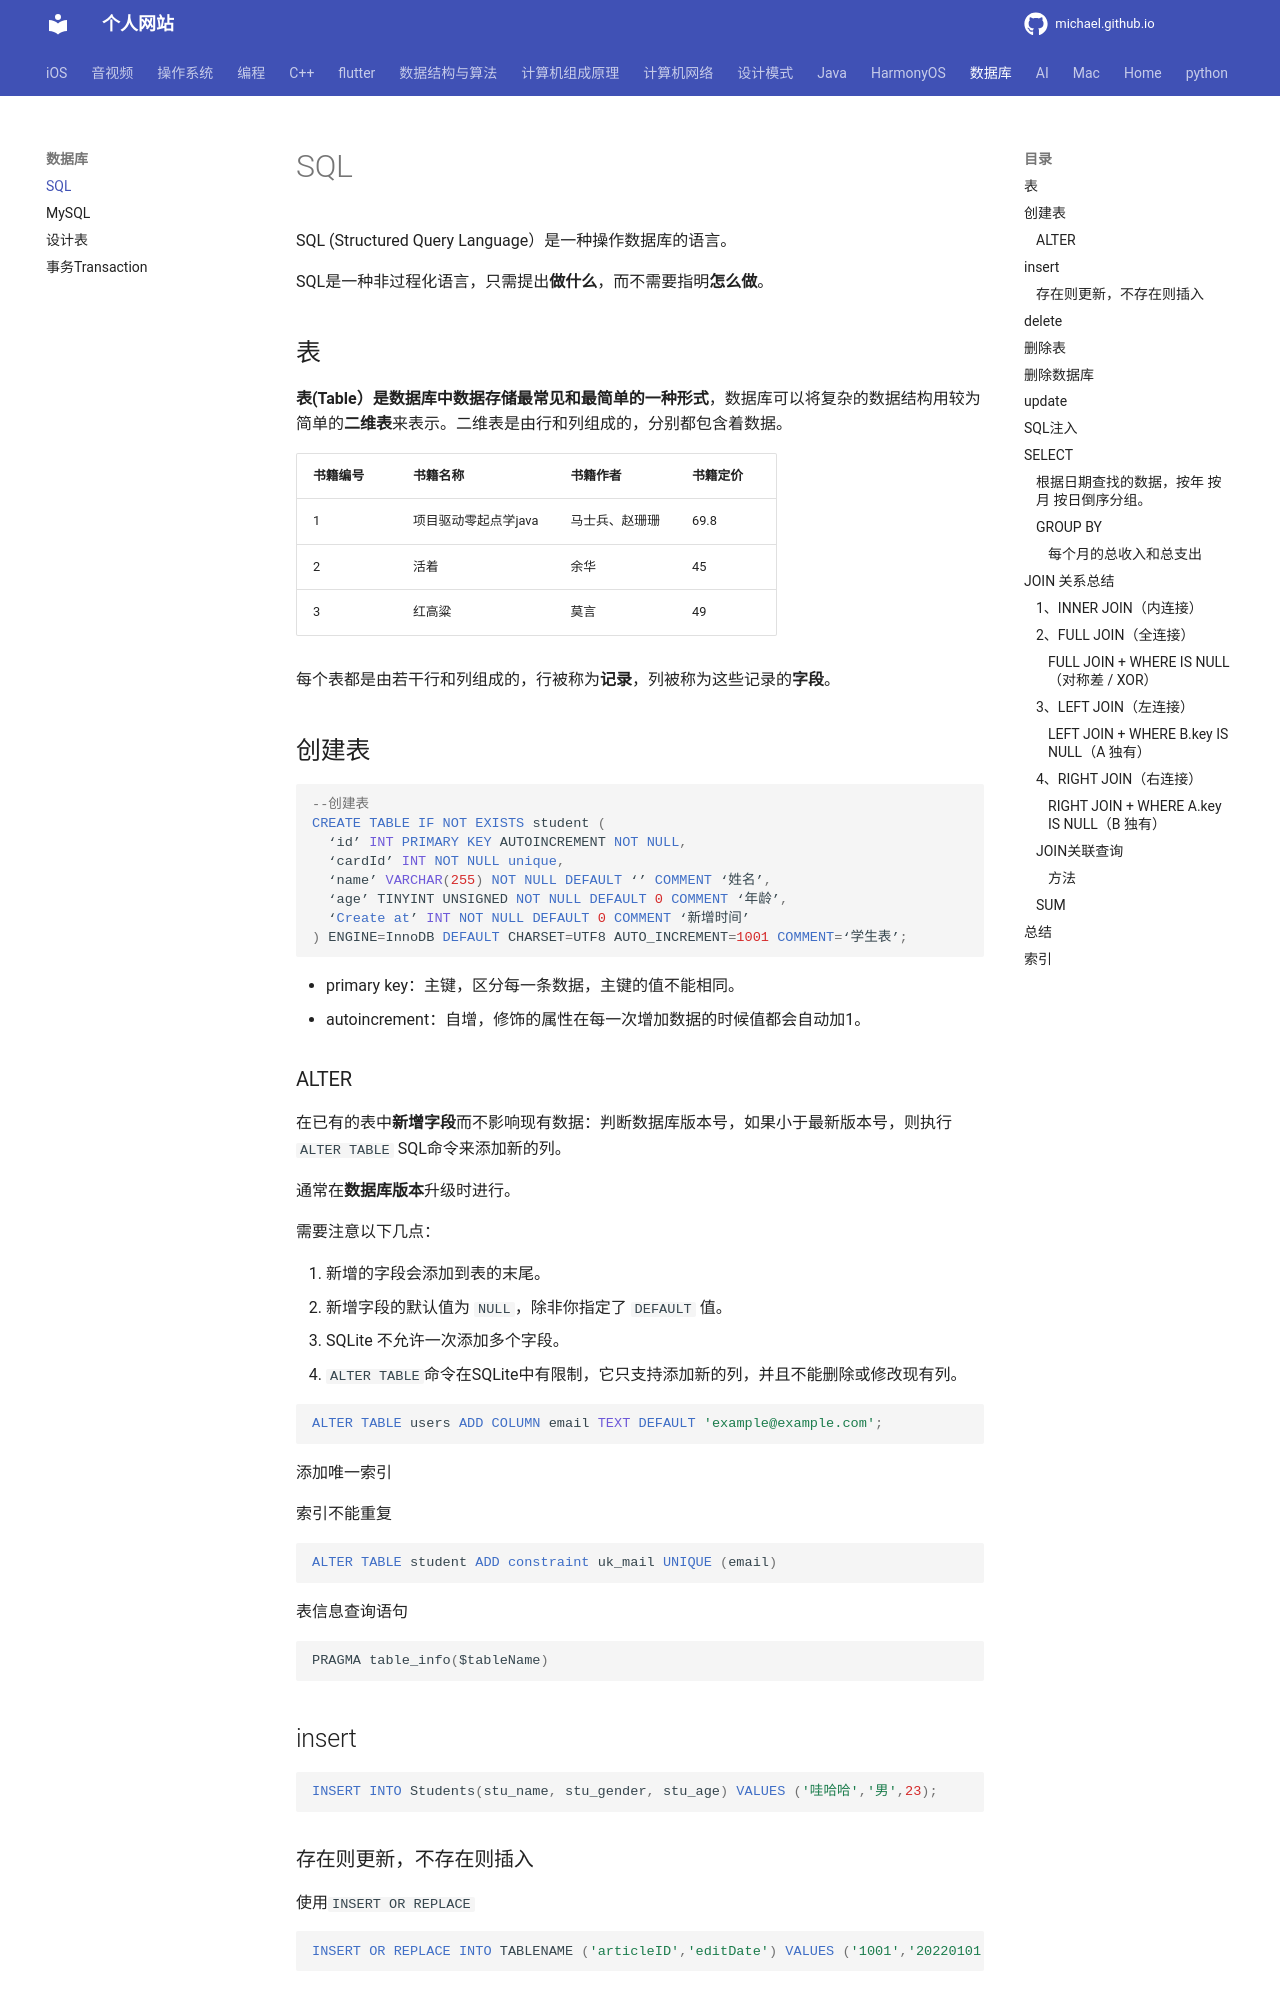

repository: michaelssman/michaelssman.github.io · page: 数据库/SQL/index.html · generator: mkdocs

# SQL

SQL (Structured Query Language）是一种操作数据库的语言。

SQL是一种非过程化语言，只需提出**做什么**，而不需要指明**怎么做**。

## 表

**表(Table）是数据库中数据存储最常见和最简单的一种形式**，数据库可以将复杂的数据结构用较为简单的**二维表**来表示。二维表是由行和列组成的，分别都包含着数据。

| 书籍编号 | 书籍名称             | 书籍作者       | 书籍定价 |
| -------- | -------------------- | -------------- | -------- |
| 1        | 项目驱动零起点学java | 马士兵、赵珊珊 | 69.8     |
| 2        | 活着                 | 余华           | 45       |
| 3        | 红高粱               | 莫言           | 49       |

每个表都是由若干行和列组成的，行被称为**记录**，列被称为这些记录的**字段**。

## 创建表

```sql
--创建表
CREATE TABLE IF NOT EXISTS student (
  ‘id’ INT PRIMARY KEY AUTOINCREMENT NOT NULL,  
  ‘cardId’ INT NOT NULL unique,
  ‘name’ VARCHAR(255) NOT NULL DEFAULT ‘’ COMMENT ‘姓名’,
  ‘age’ TINYINT UNSIGNED NOT NULL DEFAULT 0 COMMENT ‘年龄’,
  ‘Create at’ INT NOT NULL DEFAULT 0 COMMENT ‘新增时间’
) ENGINE=InnoDB DEFAULT CHARSET=UTF8 AUTO_INCREMENT=1001 COMMENT=‘学生表’;
```

- primary key：主键，区分每一条数据，主键的值不能相同。
- autoincrement：自增，修饰的属性在每一次增加数据的时候值都会自动加1。

### ALTER

在已有的表中**新增字段**而不影响现有数据：判断数据库版本号，如果小于最新版本号，则执行`ALTER TABLE` SQL命令来添加新的列。

通常在**数据库版本**升级时进行。

需要注意以下几点：

1. 新增的字段会添加到表的末尾。
2. 新增字段的默认值为 `NULL`，除非你指定了 `DEFAULT` 值。
3. SQLite 不允许一次添加多个字段。
4. `ALTER TABLE`命令在SQLite中有限制，它只支持添加新的列，并且不能删除或修改现有列。

```sql
ALTER TABLE users ADD COLUMN email TEXT DEFAULT 'example@example.com';
```

添加唯一索引

索引不能重复

```sql
ALTER TABLE student ADD constraint uk_mail UNIQUE (email)
```

表信息查询语句

```sql
PRAGMA table_info($tableName)
```

## insert

```sql
INSERT INTO Students(stu_name, stu_gender, stu_age) VALUES ('哇哈哈','男',23);
```
